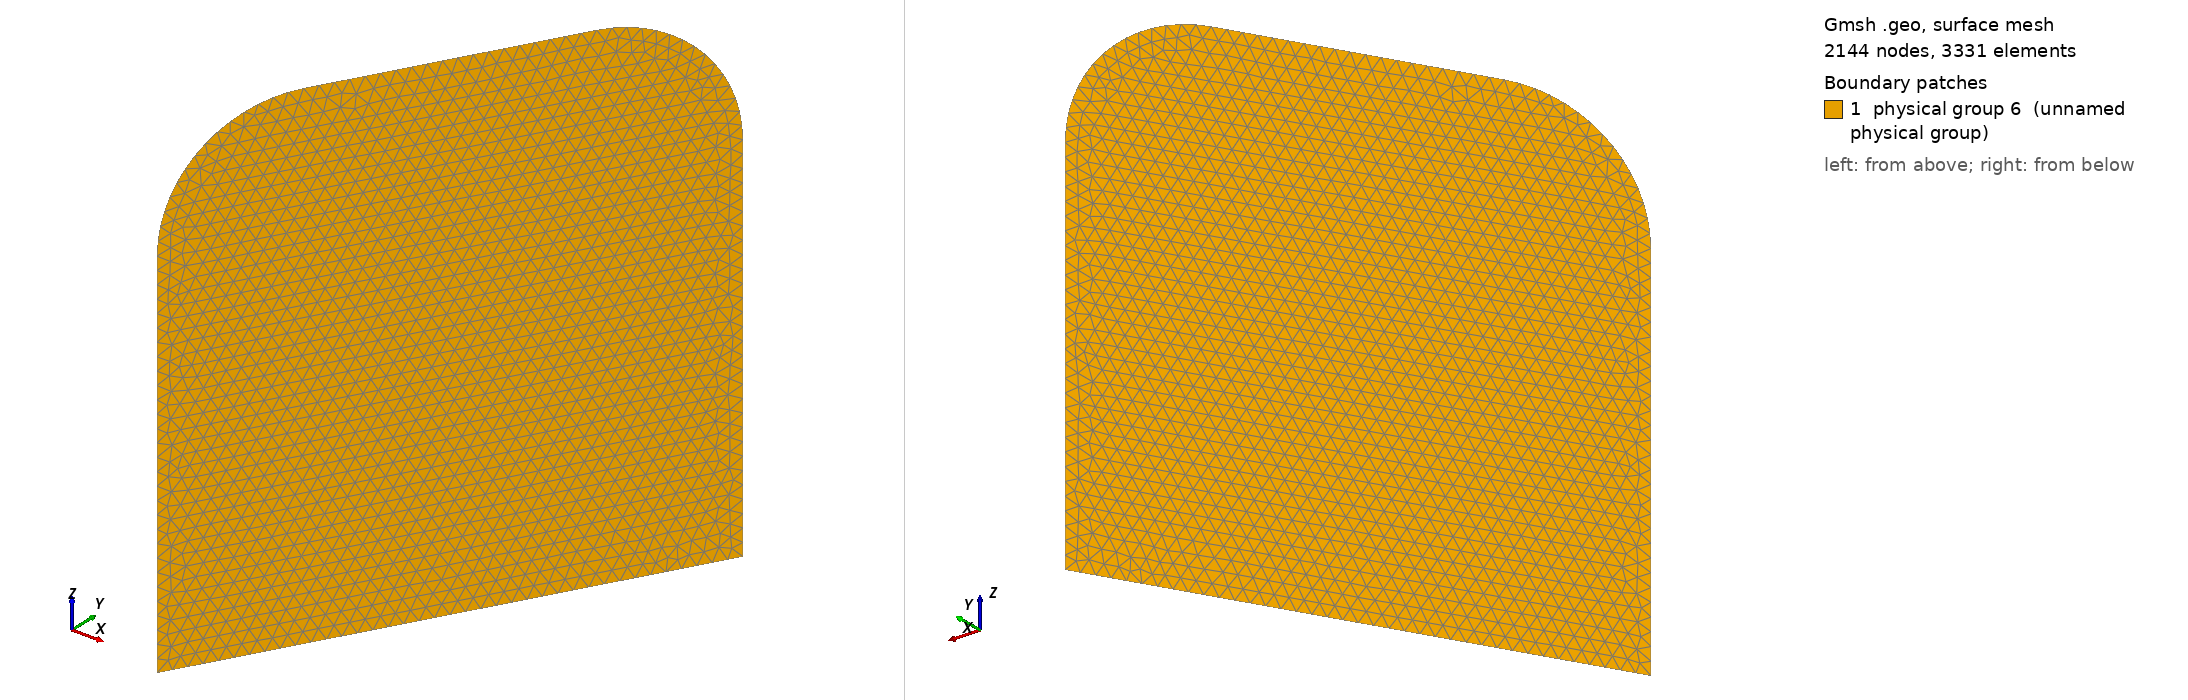

Gmsh geometry script, surface-meshed: 2144 nodes, 3331 surface elements. Boundary patches (legend numbers): 1 physical group 6 (unnamed physical group). Left view from above one corner, right view from below the opposite corner. Legend entries are the model's physical surfaces. The drawing asked Gmsh for element sizes between 1% and 20% of the model's largest extent; the script's own settings can give other sizes.

=== cavity_tet4_struc.geo (drawn) ===
// Parameters: acoustic cavity
lx1 = 4.0;
ly1 = 3.0;
lz1 = 2.5;

ly2 = 1.0;
lx2 = 1.5;
lx3 = 0.5;

ly3 = 1.5;
l4 = 2; // structure length
lz4 = 2.0;
r4   = 0.5;
e4   = 0.2;
deg=       60;
angle = deg*Pi/180;


// porous
ee = 0.2;

lpy1=0.8;
lpz1=0.6;
lpy2=2.0;
lpz2=1.3;

// size of elements
h = lx1/25;
h2 = h;
//h2 = ee/4;//porous


lx5 = 3.5;
ly5 = 1.0;
lz5 = 1.5;
h5  = 0.5;

Mesh.CharacteristicLengthMax=1.5*h;
Mesh.ElementOrder = 1;

// Cavity: Corners
Point(1) = {0,     0  , 0, h};
Point(2) = {lx1,    0  , 0, h};
Point(3) = {lx1,    ly1 , 0, h};
Point(4) = {0 ,    ly1 , 0, h};

Point(5) = {0,     0  , lz1, h2};
Point(6) = {lx1,    0  , lz1, h2};
Point(7) = {lx1,    ly1 , lz1, h2};
Point(8) = {0 ,    ly1 , lz1, h2};

Point(9) = {0,     ly1+ly2  , 0, h};
Point(10) = {lx2,     ly1+ly2  , 0, h};
Point(11) = {lx2,     ly1  , 0, h};
Point(12) = {0,     ly1+ly2  , lz1, h2};
Point(13) = {lx2,     ly1+ly2  , lz1, h2};
Point(14) = {lx2,     ly1  , lz1, h2};

// Cavity: lines
Line(1) = {1, 4};
Line(2) = {4, 9};
Line(3) = {9, 10};
Line(4) = {10, 11};
Line(5) = {11, 3};
Line(6) = {3, 2};
Line(7) = {2, 1};
Line(8) = {1, 5};
Line(9) = {4, 8};
Line(10) = {9, 12};
Line(11) = {10, 13};
Line(12) = {11, 14};
Line(13) = {3, 7};
Line(14) = {2, 6};
Line(15) = {5, 8};
Line(16) = {8, 12};
Line(17) = {12, 13};
Line(18) = {13, 14};
Line(19) = {14, 7};
Line(20) = {7, 6};
Line(21) = {6, 5};

// control volume
Point(31) = {lx5-h5/2,     ly5-h5/2  , lz5-h5/2, h/2.5};
Point(32) = {lx5-h5/2,    ly5-h5/2  , lz5+h5/2, h/2.5};
Point(33) = {lx5+h5/2,     ly5-h5/2  , lz5-h5/2, h/2.5};
Point(34) = {lx5+h5/2,    ly5-h5/2  , lz5+h5/2, h/2.5};
Point(35) = {lx5-h5/2,     ly5+h5/2  , lz5-h5/2, h/2.5};
Point(36) = {lx5-h5/2,    ly5+h5/2  , lz5+h5/2, h/2.5};
Point(37) = {lx5+h5/2,     ly5+h5/2  , lz5-h5/2, h/2.5};
Point(38) = {lx5+h5/2,    ly5+h5/2  , lz5+h5/2, h/2.5};
Line(75) = {33, 37};
Line(76) = {37, 35};
Line(77) = {35, 31};
Line(78) = {31, 33};
Line(79) = {33, 34};
Line(80) = {37, 38};
Line(81) = {38, 36};
Line(82) = {36, 32};
Line(83) = {32, 34};
Line(84) = {34, 38};
Line(85) = {35, 36};
Line(86) = {31, 32};
//Line Loop(87) = {75, 80, -84, -79};
//Plane Surface(88) = {87};
//Line Loop(89) = {76, 85, -81, -80};
//Plane Surface(90) = {89};
//Line Loop(91) = {77, 86, -82, -85};
//Plane Surface(92) = {91};
//Line Loop(93) = {78, 79, -83, -86};
//Plane Surface(94) = {93};
//Line Loop(95) = {75, 76, 77, 78};
//Plane Surface(96) = {95};
//Line Loop(97) = {84, 81, 82, 83};
//Plane Surface(98) = {97};

// wall: corners
Point(15) = {lx3,     ly3  , 0, h/3};
Point(16) = {lx3+l4,     ly3  , 0, h/3};
Point(17) = {lx3,     ly3  , lz4-r4 , h/3};
Point(18) = {lx3+l4,     ly3  , lz4-r4, h/3};
Point(19) = {lx3+r4,     ly3  , lz4-r4 , h/3};
Point(20) = {lx3+l4-r4,     ly3  , lz4-r4, h/3};
Point(21) = {lx3+r4,     ly3  , lz4 , h/3};
Point(22) = {lx3+l4-r4,     ly3  , lz4, h/3};

// rotate wall
Rotate {{0, 0, 1}, {lx3+l4/2, ly3, 0}, angle} {
  Point{ 18, 20, 21, 19, 17, 16, 15, 22};
}

Line(140) = {15, 16};
Line(141) = {16, 18};
Line(142) = {22, 21};
Line(143) = {17, 15};
Circle(144) = {18, 20, 22};
Circle(145) = {21, 19, 17};
Line Loop(154) = {141, 144, 142, 145, 143, 140};
Plane Surface(155) = {154};

// volume




//Line Loop(113) = {6, 14, -20, -13};
//Ruled Surface(114) = {113};
//Line Loop(115) = {5, 13, -19, -12};
//Ruled Surface(116) = {115};
//Line Loop(117) = {4, 12, -18, -11};
//Ruled Surface(118) = {117};
//Line Loop(119) = {3, 11, -17, -10};
//Ruled Surface(120) = {119};
//Line Loop(121) = {2, 10, -16, -9};
//Ruled Surface(122) = {121};
//Line Loop(123) = {1, 9, -15, -8};
//Ruled Surface(124) = {123};
//Line Loop(125) = {7, 8, -21, -14};
//Ruled Surface(126) = {125};
//Line Loop(127) = {7, 1, 2, 3, 4, 5, 6};
//Line Loop(130) = {21, 15, 16, 17, 18, 19, 20};
//Plane Surface(131) = {130};

// Porous media
//Translate {0, 0, ee} {
//  Duplicata { Surface{131}; }
//}
//Line(256) = {12, 48};
//Line(257) = {5, 40};
//Line(258) = {6, 39};
//Line(259) = {7, 60};
//Line(260) = {14, 56};
//Line(261) = {13, 52};
//Line Loop(262) = {21, 257, -157, -258};
//Plane Surface(263) = {262};
//Line Loop(264) = {258, -163, -259, 20};
//Plane Surface(265) = {264};
//Line Loop(266) = {259, -162, -260, 19};
//Plane Surface(267) = {266};
//Line Loop(268) = {260, -161, -261, 18};
//Plane Surface(269) = {268};
//Line Loop(270) = {17, 261, -160, -256};
//Plane Surface(271) = {270};
//Line Loop(272) = {15, 16, 256, -159, -158, -257};
//Plane Surface(273) = {272};

//Plane Surface(274) = {127};


//Surface Loop(275) = {96, 88, 90, 92, 94, 98};
//Volume(276) = {275};

//Surface Loop(277) = {124, 274, 126, 114, 116, 118, 120, 122, 131};
//Volume(278) = {275, 277};

//Surface Loop(279) = {271, 269, 267, 265, 263, 273, 156, 131};
//Volume(280) = {279};

//Physical Volume(1) = {278,276}; // air cavity + controlled air volume

//Physical Volume(5) = {276}; // controlled air volume (small)

//Physical Volume(2) = {280}; // porous volume

//Physical Surface(3) = {131}; // [porous]-[air cavity] : interface surface

//Physical Surface(4) = {265, 267, 269, 271, 273, 263, 156};// porous external surface

Physical Surface(6) = {155}; // Structure surface

Physical Line(7) = {143, 145, 142, 144, 141};// Structure edge of the free boundary in air
